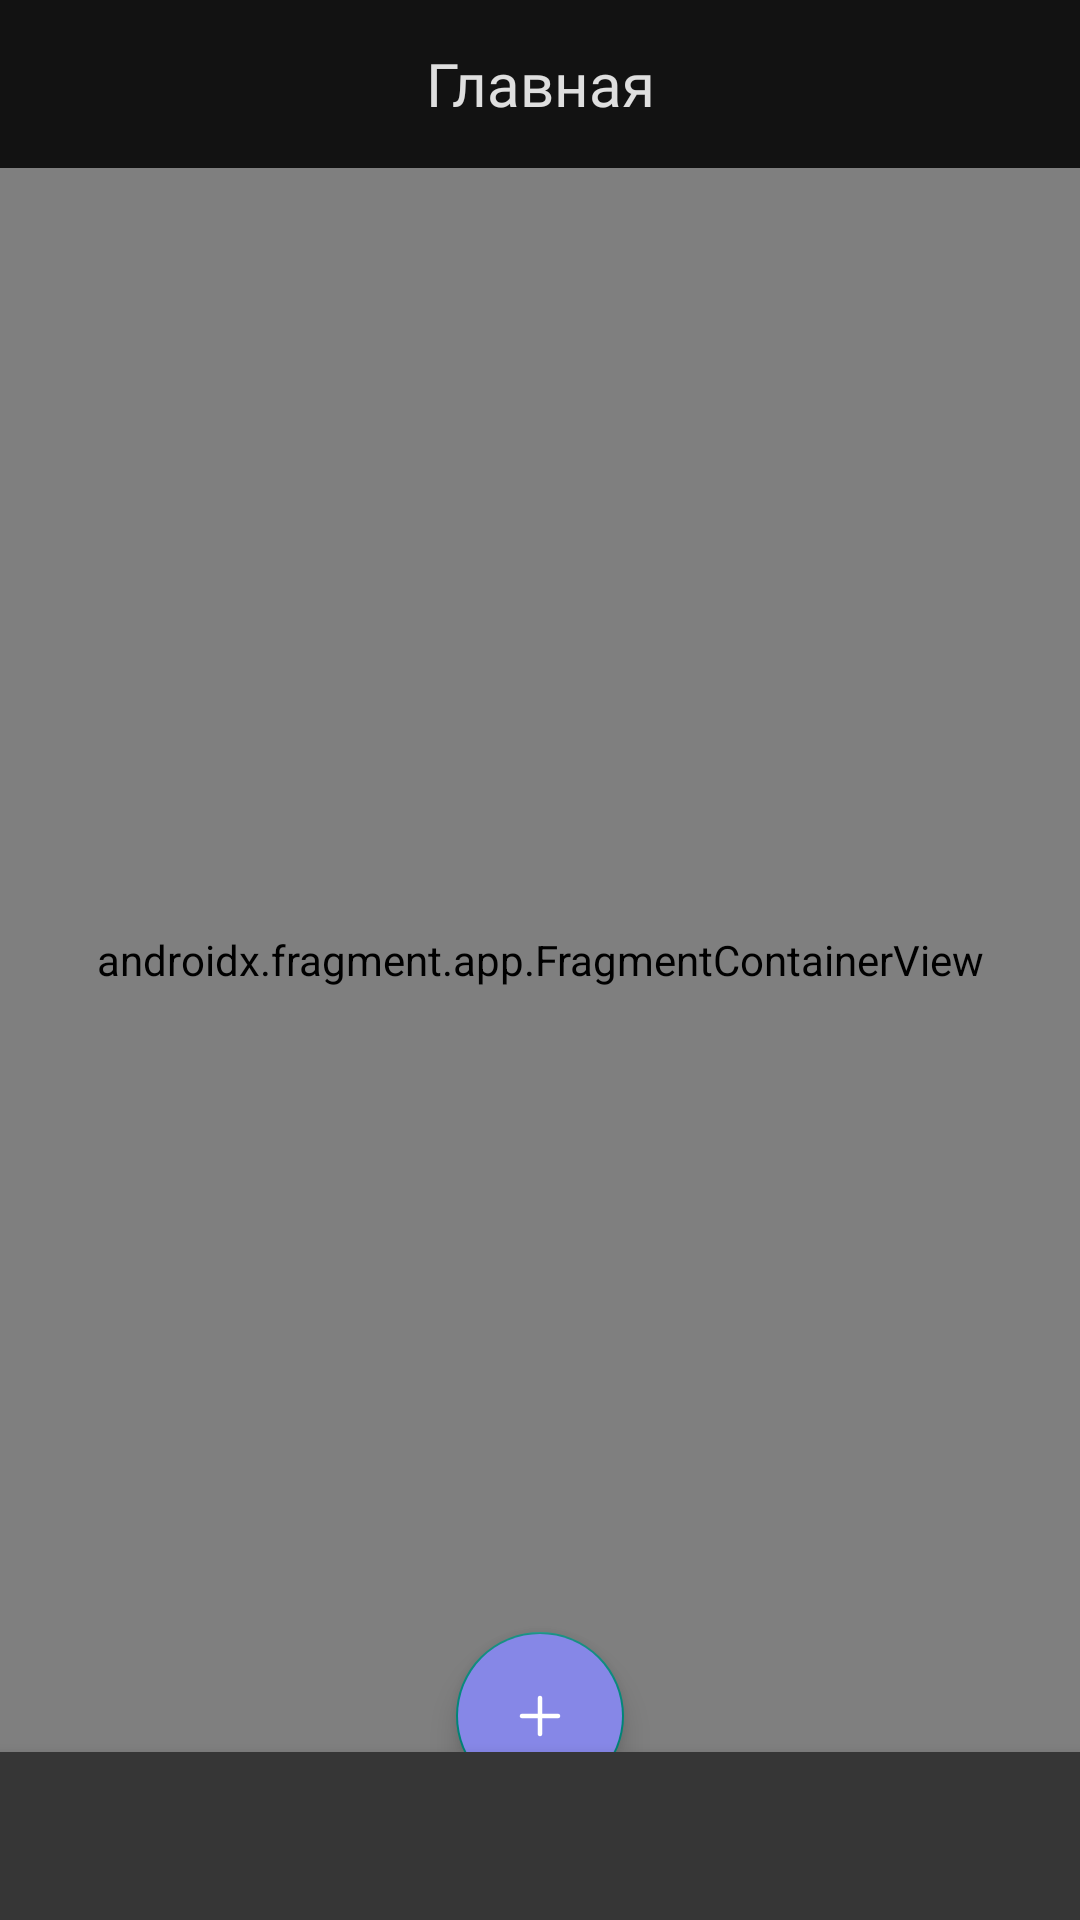

Reconstruct the res/layout file that produces this screen, plus the resources it refers to.
<!-- AndroidManifest.xml: application theme Theme.Todo -->
<!-- res/layout/activity_main.xml -->
<?xml version="1.0" encoding="utf-8"?>
<androidx.constraintlayout.widget.ConstraintLayout xmlns:android="http://schemas.android.com/apk/res/android"
    xmlns:app="http://schemas.android.com/apk/res-auto"
    xmlns:tools="http://schemas.android.com/tools"
    android:id="@+id/main"
    android:layout_width="match_parent"
    android:layout_height="match_parent"
    tools:context="ui.activity.MainActivity">

    <androidx.appcompat.widget.Toolbar
        android:id="@+id/toolbar"
        android:layout_width="match_parent"
        android:layout_height="wrap_content"
        android:background="@color/background_color"
        app:layout_constraintEnd_toEndOf="parent"
        app:layout_constraintStart_toStartOf="parent"
        app:layout_constraintTop_toTopOf="parent">

        <TextView
            android:id="@+id/tv_title_screen"
            android:layout_width="wrap_content"
            android:layout_height="wrap_content"
            android:layout_gravity="center"
            android:fontFamily="@font/lato"
            android:text="@string/home"
            android:textColor="#DDFFFFFF"
            android:textSize="20sp" />

    </androidx.appcompat.widget.Toolbar>

    <androidx.fragment.app.FragmentContainerView
        android:id="@+id/nav_host_fragment"
        android:name="androidx.navigation.fragment.NavHostFragment"
        android:layout_width="0dp"
        android:layout_height="0dp"
        app:defaultNavHost="true"
        app:layout_constraintBottom_toTopOf="@id/bottom_navigation"
        app:layout_constraintEnd_toEndOf="parent"
        app:layout_constraintStart_toStartOf="parent"
        app:layout_constraintTop_toBottomOf="@id/toolbar"
        app:navGraph="@navigation/nav_graph" />


    <com.google.android.material.bottomnavigation.BottomNavigationView
        android:id="@+id/bottom_navigation"
        android:layout_width="match_parent"
        android:layout_height="wrap_content"
        android:background="#363636"
        app:itemRippleColor="@null"
        app:itemIconTint="@color/bottom_navigation_color"
        app:labelVisibilityMode="unlabeled"
        android:layout_gravity="bottom"
        app:layout_anchorGravity="bottom"
        app:layout_constraintBottom_toBottomOf="parent"
        app:menu="@menu/bottom_navigation" />

    <com.google.android.material.floatingactionbutton.FloatingActionButton
        android:id="@+id/fab"
        android:layout_width="wrap_content"
        android:layout_height="wrap_content"
        android:layout_marginBottom="40dp"
        android:backgroundTint="#8687E7"
        android:padding="30dp"
        android:src="@drawable/ic_add"
        app:layout_anchor="@id/bottom_navigation"
        app:layout_constraintBottom_toBottomOf="parent"
        app:layout_constraintEnd_toEndOf="parent"
        app:layout_constraintStart_toStartOf="parent"
        tools:ignore="ContentDescription" />
</androidx.constraintlayout.widget.ConstraintLayout>
<!-- resources referenced by this layout -->
<resources>
  <color name="background_color">#121212</color>
  <!-- drawable ic_add (drawable) -->
  <vector xmlns:android="http://schemas.android.com/apk/res/android"
      android:width="32dp"
      android:height="32dp"
      android:viewportWidth="32"
      android:viewportHeight="32">
    <path
        android:pathData="M24,17H8C7.453,17 7,16.547 7,16C7,15.453 7.453,15 8,15H24C24.547,15 25,15.453 25,16C25,16.547 24.547,17 24,17Z"
        android:fillColor="@color/white"/>
    <path
        android:pathData="M16,25C15.453,25 15,24.547 15,24V8C15,7.453 15.453,7 16,7C16.547,7 17,7.453 17,8V24C17,24.547 16.547,25 16,25Z"
        android:fillColor="@color/white"/>
  </vector>
  <string name="home">Главная</string>
  <style name="Theme.Todo" parent="Theme.AppCompat.DayNight.NoActionBar">
          
          <item name="colorPrimary">@color/purple_500</item>
          <item name="colorPrimaryVariant">@color/purple_700</item>
          <item name="colorOnPrimary">@color/white</item>
          
          <item name="colorSecondary">@color/teal_200</item>
          <item name="colorSecondaryVariant">@color/teal_700</item>
          <item name="colorOnSecondary">@color/black</item>
          <item name="windowActionBar">false</item>
          
          <item name="android:statusBarColor" tools:targetApi="l">?attr/colorPrimaryVariant</item>
          
          <item name="android:windowFullscreen">true</item>
      </style>
  <color name="white">#FFFFFFFF</color>
  <color name="black">#FF000000</color>
  <!-- not gathered from this repository: default colours our renderer supplied (Android Studio template values) -->
  <color name="purple_500">#FF6200EE</color>
  <color name="purple_700">#FF3700B3</color>
  <color name="teal_200">#FF03DAC5</color>
  <color name="teal_700">#FF018786</color>
</resources>
